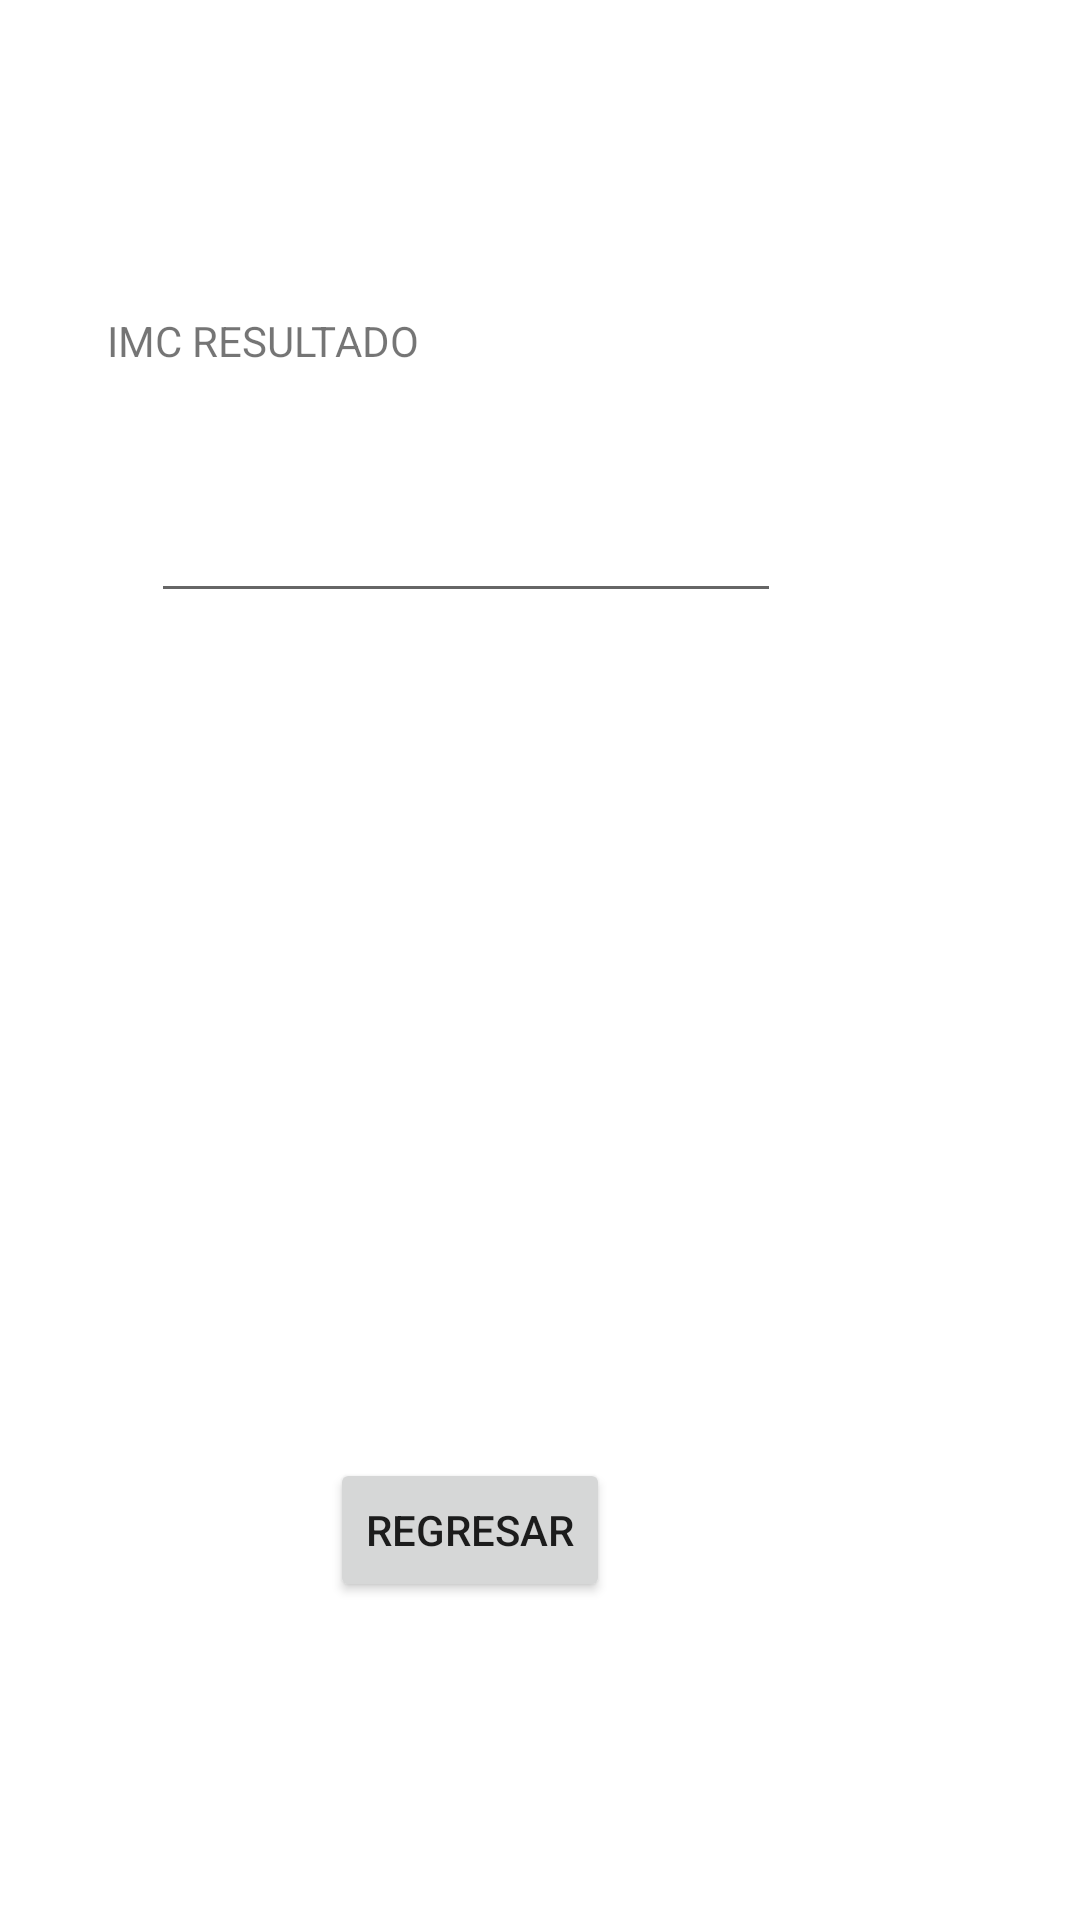

Here is an Android app screen rendered from its layout file. Give the layout XML and the strings, colors and styles it references.
<!-- AndroidManifest.xml: application theme Theme.Parcial_18100889_Martel -->
<!-- res/layout/activity_resultado_imc.xml -->
<?xml version="1.0" encoding="utf-8"?>
<androidx.constraintlayout.widget.ConstraintLayout xmlns:android="http://schemas.android.com/apk/res/android"
    xmlns:app="http://schemas.android.com/apk/res-auto"
    xmlns:tools="http://schemas.android.com/tools"
    android:layout_width="match_parent"
    android:layout_height="match_parent"
    tools:context=".ResultadoIMC">

    <TextView
        android:id="@+id/textView4"
        android:layout_width="wrap_content"
        android:layout_height="wrap_content"
        android:layout_marginStart="84dp"
        android:layout_marginTop="104dp"
        android:layout_marginEnd="269dp"
        android:layout_marginBottom="15dp"
        android:text="@string/IMCRESULTADO"
        app:layout_constraintBottom_toTopOf="@+id/imcRe"
        app:layout_constraintEnd_toEndOf="parent"
        app:layout_constraintStart_toStartOf="parent"
        app:layout_constraintTop_toTopOf="parent" />

    <EditText
        android:id="@+id/imcRe"
        android:layout_width="wrap_content"
        android:layout_height="wrap_content"
        android:layout_marginStart="16dp"
        android:layout_marginTop="40dp"
        android:layout_marginEnd="101dp"
        android:ems="10"
        android:inputType="textPersonName"
        app:layout_constraintEnd_toEndOf="parent"
        app:layout_constraintStart_toStartOf="@+id/textView4"
        app:layout_constraintTop_toBottomOf="@+id/textView4" />

    <Button
        android:id="@+id/btnBack3"
        android:layout_width="wrap_content"
        android:layout_height="wrap_content"
        android:layout_marginStart="126dp"
        android:layout_marginEnd="173dp"
        android:layout_marginBottom="106dp"
        android:text="@string/btnRegr"
        app:layout_constraintBottom_toBottomOf="parent"
        app:layout_constraintEnd_toEndOf="parent"
        app:layout_constraintStart_toStartOf="parent" />
</androidx.constraintlayout.widget.ConstraintLayout>
<!-- resources referenced by this layout -->
<resources>
  <string name="IMCRESULTADO">IMC RESULTADO</string>
  <string name="btnRegr">REGRESAR</string>
  <style name="Theme.Parcial_18100889_Martel" parent="Theme.MaterialComponents.DayNight.DarkActionBar">
          
          <item name="colorPrimary">@color/purple_500</item>
          <item name="colorPrimaryVariant">@color/purple_700</item>
          <item name="colorOnPrimary">@color/white</item>
          
          <item name="colorSecondary">@color/teal_200</item>
          <item name="colorSecondaryVariant">@color/teal_700</item>
          <item name="colorOnSecondary">@color/black</item>
          
          <item name="android:statusBarColor">?attr/colorPrimaryVariant</item>
          
      </style>
  <!-- not gathered from this repository: default colours our renderer supplied (Android Studio template values) -->
  <color name="purple_500">#FF6200EE</color>
  <color name="purple_700">#FF3700B3</color>
  <color name="teal_200">#FF03DAC5</color>
  <color name="teal_700">#FF018786</color>
  <color name="black">#FF000000</color>
  <color name="white">#FFFFFFFF</color>
</resources>
